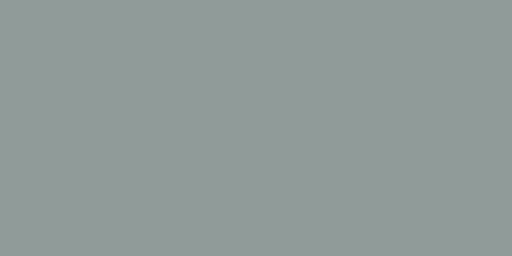
t = 0.00 s
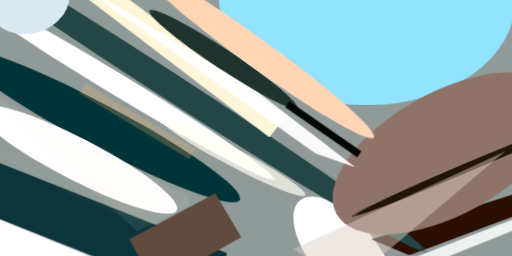
t = 2.99 s
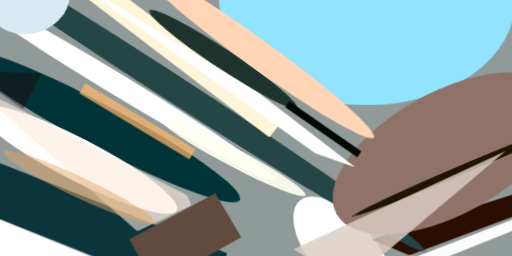
t = 3.12 s
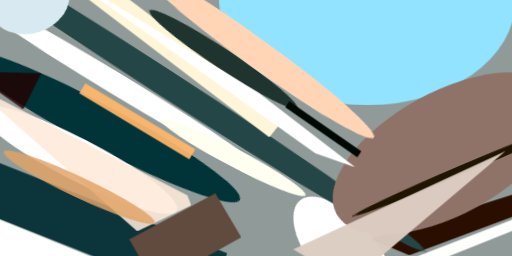
t = 3.24 s
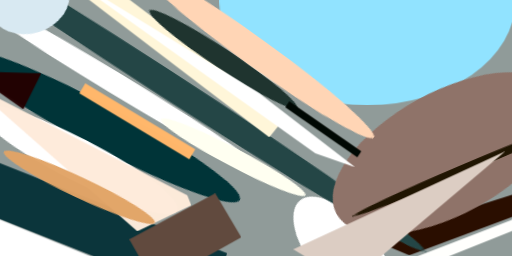
t = 3.37 s
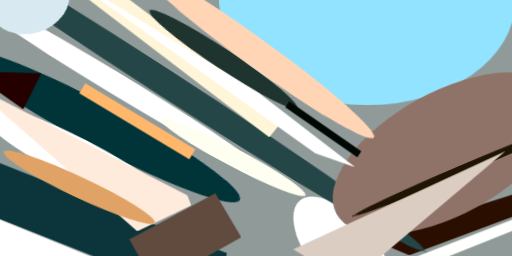
t = 3.49 s

The animated SVG that drew these frames (rendered in a browser with its animation timeline set to each time). Animation: 1 CSS @keyframes rule; one cycle of 3.49 s.

<svg xmlns="http://www.w3.org/2000/svg" viewBox="0 0 400 200"><style>@keyframes a{from{opacity: 0}to{opacity: 1}}g&gt;*{opacity: 0;animation: a .5s forwards}</style><path fill="#909b99" d="M0 0h400v200H0z"/><g transform="translate(1 1) scale(1.5625)"><ellipse fill="#91e3ff" cx="183" rx="74" ry="52" style="animation-delay:0s"/><ellipse fill="#003438" rx="1" ry="1" transform="matrix(-70.24615 -37.35054 4.99029 -9.38537 49 62)" style="animation-delay:.188s"/><ellipse fill="#fff" rx="1" ry="1" transform="matrix(-49.76807 -25.59427 4.79324 -9.32045 38 79)" style="animation-delay:.376s"/><ellipse fill="#fff" rx="1" ry="1" transform="rotate(-130 115 23) scale(34.23845 16.18895)" style="animation-delay:.562s"/><ellipse fill="#fff" rx="1" ry="1" transform="matrix(79.37476 48.06379 -2.81326 4.64595 57 41)" style="animation-delay:.746s"/><path fill="#0b353b" d="M-13 104l10-24 116 46-10 24z" style="animation-delay:.927s"/><path fill="#2a0e00" d="M264 94l7 8-67 25-19-8z" style="animation-delay:1.104s"/><ellipse fill="#244646" rx="1" ry="1" transform="matrix(132.41785 85.66495 -3.6492 5.64081 79 39)" style="animation-delay:1.277s"/><path fill="#fff6d9" d="M142 58l-8 10L37-6l7-10z" style="animation-delay:1.445s"/><ellipse fill="#8f7369" rx="1" ry="1" transform="matrix(55.36545 -30.34436 14.73523 26.88548 223 76)" style="animation-delay:1.607s"/><ellipse fill="#1f342f" rx="1" ry="1" transform="matrix(-2.74272 4.1438 -36.87489 -24.40696 111 29)" style="animation-delay:1.763s"/><path fill="#fff" d="M83 143l-89-3-10-37z" style="animation-delay:1.912s"/><path fill="#614a3e" d="M107 96l13 22-43 24-13-23z" style="animation-delay:2.054s"/><ellipse fill="#ffd5b5" rx="1" ry="1" transform="matrix(-58.19537 -42.0899 4.14999 -5.73796 128 26)" style="animation-delay:2.187s"/><ellipse fill="#d8e9f2" rx="1" ry="1" transform="rotate(163 7 1) scale(20.39056 16.17967)" style="animation-delay:2.312s"/><path fill="#000803" d="M144 50l36 25-2 3-36-25z" style="animation-delay:2.427s"/><ellipse fill="#201502" rx="1" ry="1" transform="matrix(.91165 2.1477 -54.77438 23.25035 231 84)" style="animation-delay:2.533s"/><path fill="#fff" d="M157 76L28-16l101 62 48 37z" style="animation-delay:2.629s"/><path fill="#fffffd" d="M199 131l-14 12 75-30-4-4z" style="animation-delay:2.714s"/><ellipse fill="#fffff1" rx="1" ry="1" transform="matrix(-2.1417 4.06538 -36.04472 -18.98883 116 78)" style="animation-delay:2.789s"/><path fill="#dccdc3" d="M252 75l-106 49 28 17z" style="animation-delay:2.853s"/><path fill="#ffb76b" d="M39 46l3-5 55 33-3 5z" style="animation-delay:2.906s"/><path fill="#feebdb" d="M-16 41L93 97l2 5-27 13z" style="animation-delay:2.947s"/><ellipse fill="#e1a365" rx="1" ry="1" transform="matrix(2.20227 -4.68006 37.66938 17.72586 39 93)" style="animation-delay:2.976s"/><path fill="#240000" d="M11 54l-27-19 36 1z" style="animation-delay:2.994s"/></g></svg>